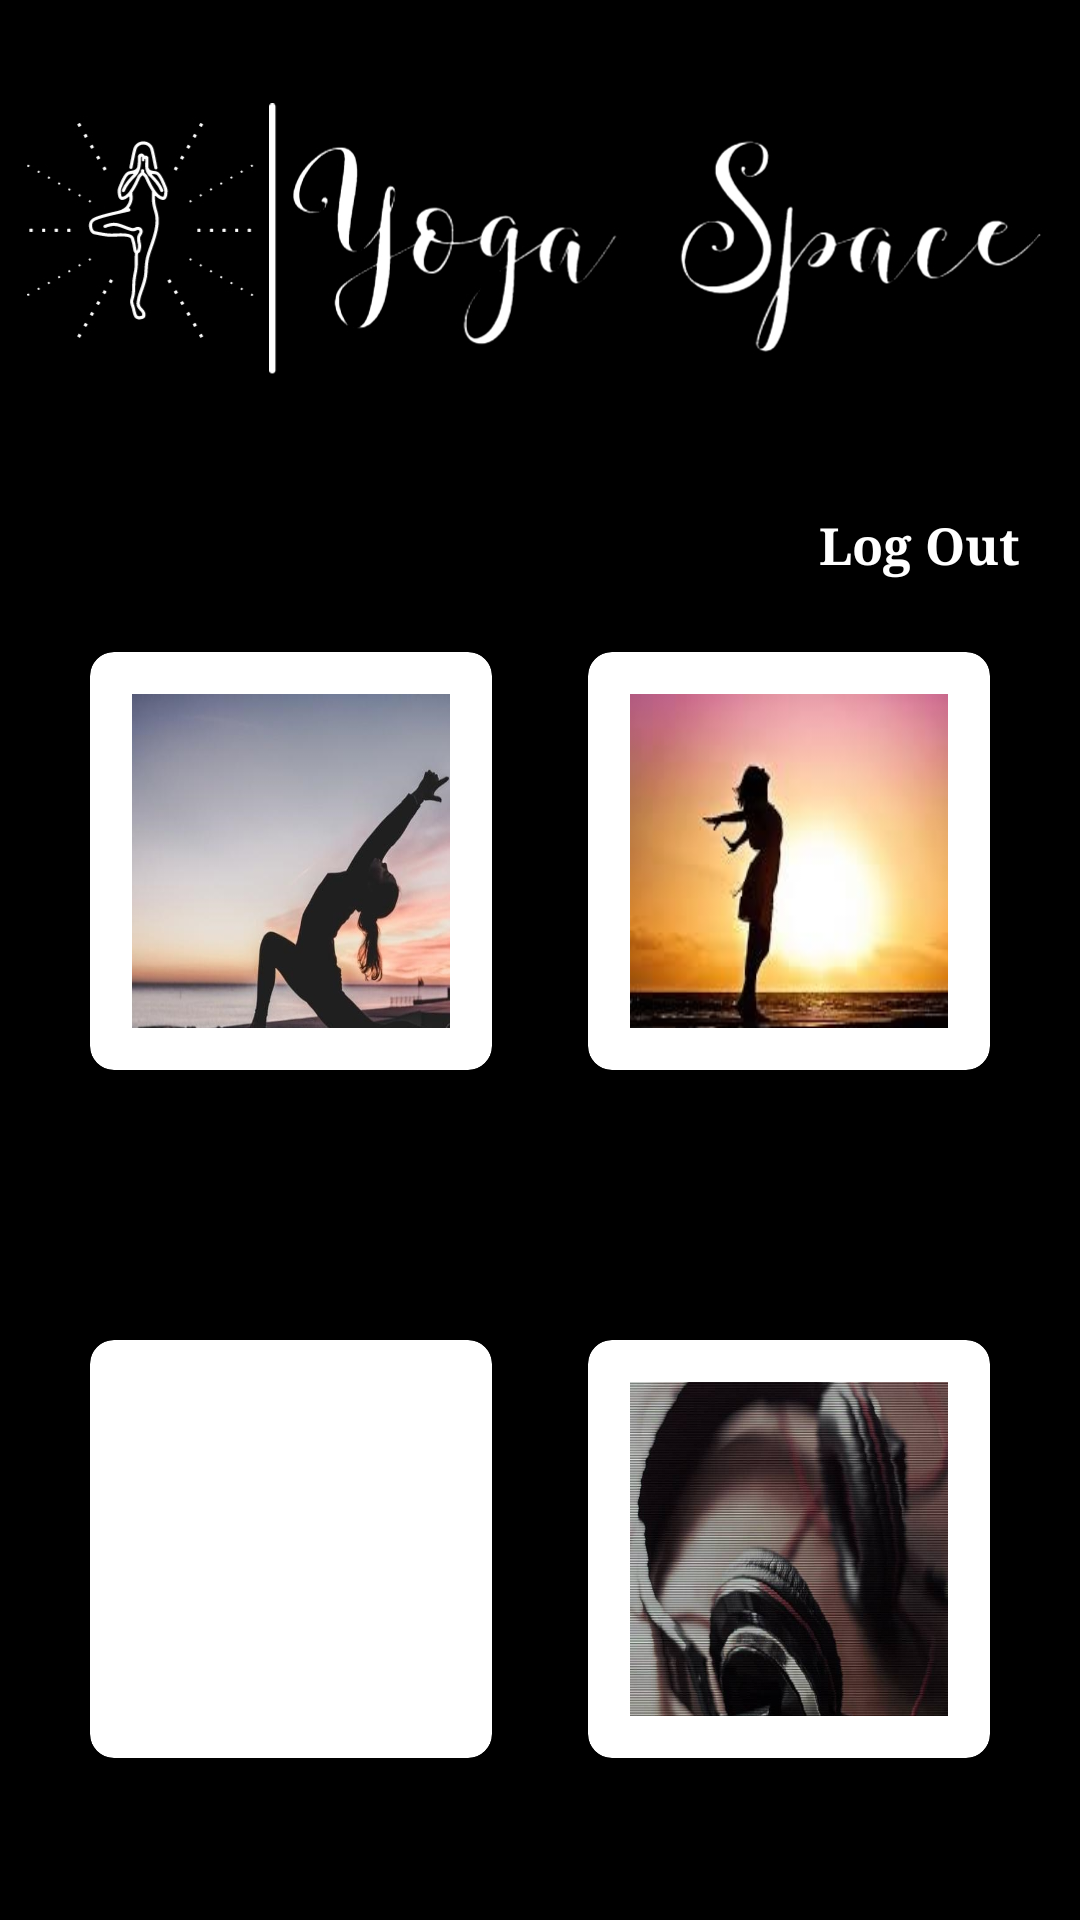

Produce the Android XML layout that renders to this screen, including the resource entries it uses.
<!-- AndroidManifest.xml: application theme Theme.AppCompat.NoActionBar -->
<!-- res/layout/activity_dashboard.xml -->
<?xml version="1.0" encoding="utf-8"?>
<LinearLayout xmlns:android="http://schemas.android.com/apk/res/android"
    android:layout_width="match_parent"
    android:layout_height="match_parent"
    android:orientation="vertical"
    android:background="@color/black"
    xmlns:app="http://schemas.android.com/apk/res-auto">

    <ImageView
        android:layout_width="match_parent"
        android:layout_height="170dp"
        android:background="@color/black"
        android:paddingTop="20dp"
        android:src="@drawable/horizontal_logo"
        android:orientation="horizontal"
        android:scaleType="fitStart"/>

    <TextView
        android:id="@+id/log_out"
        android:layout_width="match_parent"
        android:layout_height="wrap_content"
        android:text="Log Out"
        android:fontFamily="serif"
        android:gravity="right"
        android:layout_marginEnd="20dp"
        android:textColor="@color/white"
        android:textSize="17sp"
        android:textStyle="bold"/>

    <GridLayout
        android:layout_width="match_parent"
        android:layout_height="match_parent"
        android:alignmentMode="alignMargins"
        android:columnCount="2"
        android:columnOrderPreserved="false"
        android:padding="14dp"
        android:rowCount="3">

        <androidx.cardview.widget.CardView
            android:id="@+id/yoga_card"
            android:layout_width="0dp"
            android:backgroundTint="@color/white"
            android:layout_height="40dp"
            android:layout_rowWeight="1"
            android:layout_columnWeight="1"
            android:layout_marginLeft="16dp"
            android:layout_marginTop="10dp"
            android:layout_marginRight="16dp"
            android:layout_marginBottom="90dp"
            app:cardCornerRadius="8dp"
            app:cardElevation="6dp">

            <LinearLayout
                android:layout_width="match_parent"
                android:layout_height="match_parent"
                android:layout_marginStart="14dp"
                android:layout_marginTop="14dp"
                android:layout_marginEnd="14dp"
                android:layout_marginBottom="14dp"
                android:orientation="vertical">

                <ImageView
                    android:layout_width="130dp"
                    android:layout_height="130dp"
                    android:background="@drawable/yoga4"
                    android:scaleType="centerCrop" />

                <TextView
                    android:layout_width="match_parent"
                    android:layout_height="match_parent"
                    android:fontFamily="serif"
                    android:gravity="center"
                    android:text="Yoga"
                    android:textColor="@color/black"
                    android:textSize="17sp"
                    android:textStyle="bold" />

            </LinearLayout>

        </androidx.cardview.widget.CardView>

        <androidx.cardview.widget.CardView
            android:backgroundTint="@color/white"
            android:id="@+id/breathe_card"
            android:layout_width="0dp"
            android:layout_height="40dp"
            android:layout_rowWeight="1"
            android:layout_columnWeight="1"
            android:layout_marginLeft="16dp"
            android:layout_marginTop="10dp"
            android:layout_marginRight="16dp"
            android:layout_marginBottom="90dp"
            app:cardCornerRadius="8dp"
            app:cardElevation="6dp">

            <LinearLayout
                android:layout_width="wrap_content"
                android:layout_height="match_parent"
                android:layout_marginStart="14dp"
                android:layout_marginTop="14dp"
                android:layout_marginEnd="14dp"
                android:layout_marginBottom="14dp"
                android:orientation="vertical">

                <ImageView
                    android:layout_width="130dp"
                    android:layout_height="130dp"
                    android:background="@drawable/breathing"
                    android:scaleType="centerCrop" />


                <TextView
                    android:layout_width="match_parent"
                    android:layout_height="match_parent"
                    android:fontFamily="serif"
                    android:gravity="center"
                    android:text="Breathe"
                    android:textColor="@color/black"
                    android:textSize="17sp"
                    android:textStyle="bold" />


            </LinearLayout>

        </androidx.cardview.widget.CardView>

        <androidx.cardview.widget.CardView
            android:backgroundTint="@color/white"
            android:id="@+id/isochronic_card"
            android:layout_width="0dp"
            android:layout_height="40dp"
            android:layout_rowWeight="1"
            android:layout_columnWeight="1"
            android:layout_marginLeft="16dp"
            android:layout_marginRight="16dp"
            android:layout_marginBottom="40dp"
            app:cardCornerRadius="8dp"
            app:cardElevation="6dp">

            <LinearLayout
                android:layout_width="match_parent"
                android:layout_height="match_parent"
                android:layout_marginStart="14dp"
                android:layout_marginTop="14dp"
                android:layout_marginEnd="14dp"
                android:layout_marginBottom="14dp"
                android:orientation="vertical">

                <ImageView
                    android:layout_width="match_parent"
                    android:layout_height="130dp"
                    android:background="@drawable/isochronic_cover"
                    android:scaleType="centerCrop" />


                <TextView
                    android:layout_width="match_parent"
                    android:layout_height="match_parent"
                    android:fontFamily="serif"
                    android:gravity="center"
                    android:text="Isochronic Beats"
                    android:textColor="@color/black"
                    android:textSize="17sp"
                    android:textStyle="bold" />

            </LinearLayout>

        </androidx.cardview.widget.CardView>

        <androidx.cardview.widget.CardView
            android:backgroundTint="@color/white"
            android:id="@+id/binaural_card"
            android:layout_width="0dp"
            android:layout_height="0dp"
            android:layout_rowWeight="1"
            android:layout_columnWeight="1"
            android:layout_marginLeft="16dp"
            android:layout_marginRight="16dp"
            android:layout_marginBottom="40dp"
            android:background="@color/black"
            app:cardCornerRadius="8dp"
            app:cardElevation="6dp">


            <LinearLayout
                android:layout_width="match_parent"
                android:layout_height="match_parent"
                android:layout_marginStart="14dp"
                android:layout_marginTop="14dp"
                android:layout_marginEnd="14dp"
                android:layout_marginBottom="14dp"
                android:orientation="vertical">

                <ImageView
                    android:layout_width="match_parent"
                    android:layout_height="130dp"
                    android:background="@drawable/binuaral_cover1"
                    android:scaleType="centerCrop" />

                <TextView
                    android:layout_width="match_parent"
                    android:layout_height="match_parent"
                    android:fontFamily="serif"
                    android:gravity="center"
                    android:text="Binaural Beats"
                    android:textColor="@color/black"
                    android:textSize="17sp"
                    android:textStyle="bold" />
            </LinearLayout>

        </androidx.cardview.widget.CardView>


    </GridLayout>


</LinearLayout>
<!-- resources referenced by this layout -->
<resources>
  <color name="black">#FF000000</color>
  <color name="white">#FFFFFFFF</color>
  <!-- drawable binuaral_cover1: jpg bitmap (drawable, 37995 bytes) -->
  <!-- drawable breathing: png bitmap (drawable, 84235 bytes) -->
  <!-- drawable horizontal_logo: jpg bitmap (drawable, 59140 bytes) -->
  <!-- drawable yoga4: jpg bitmap (drawable, 90160 bytes) -->
</resources>
